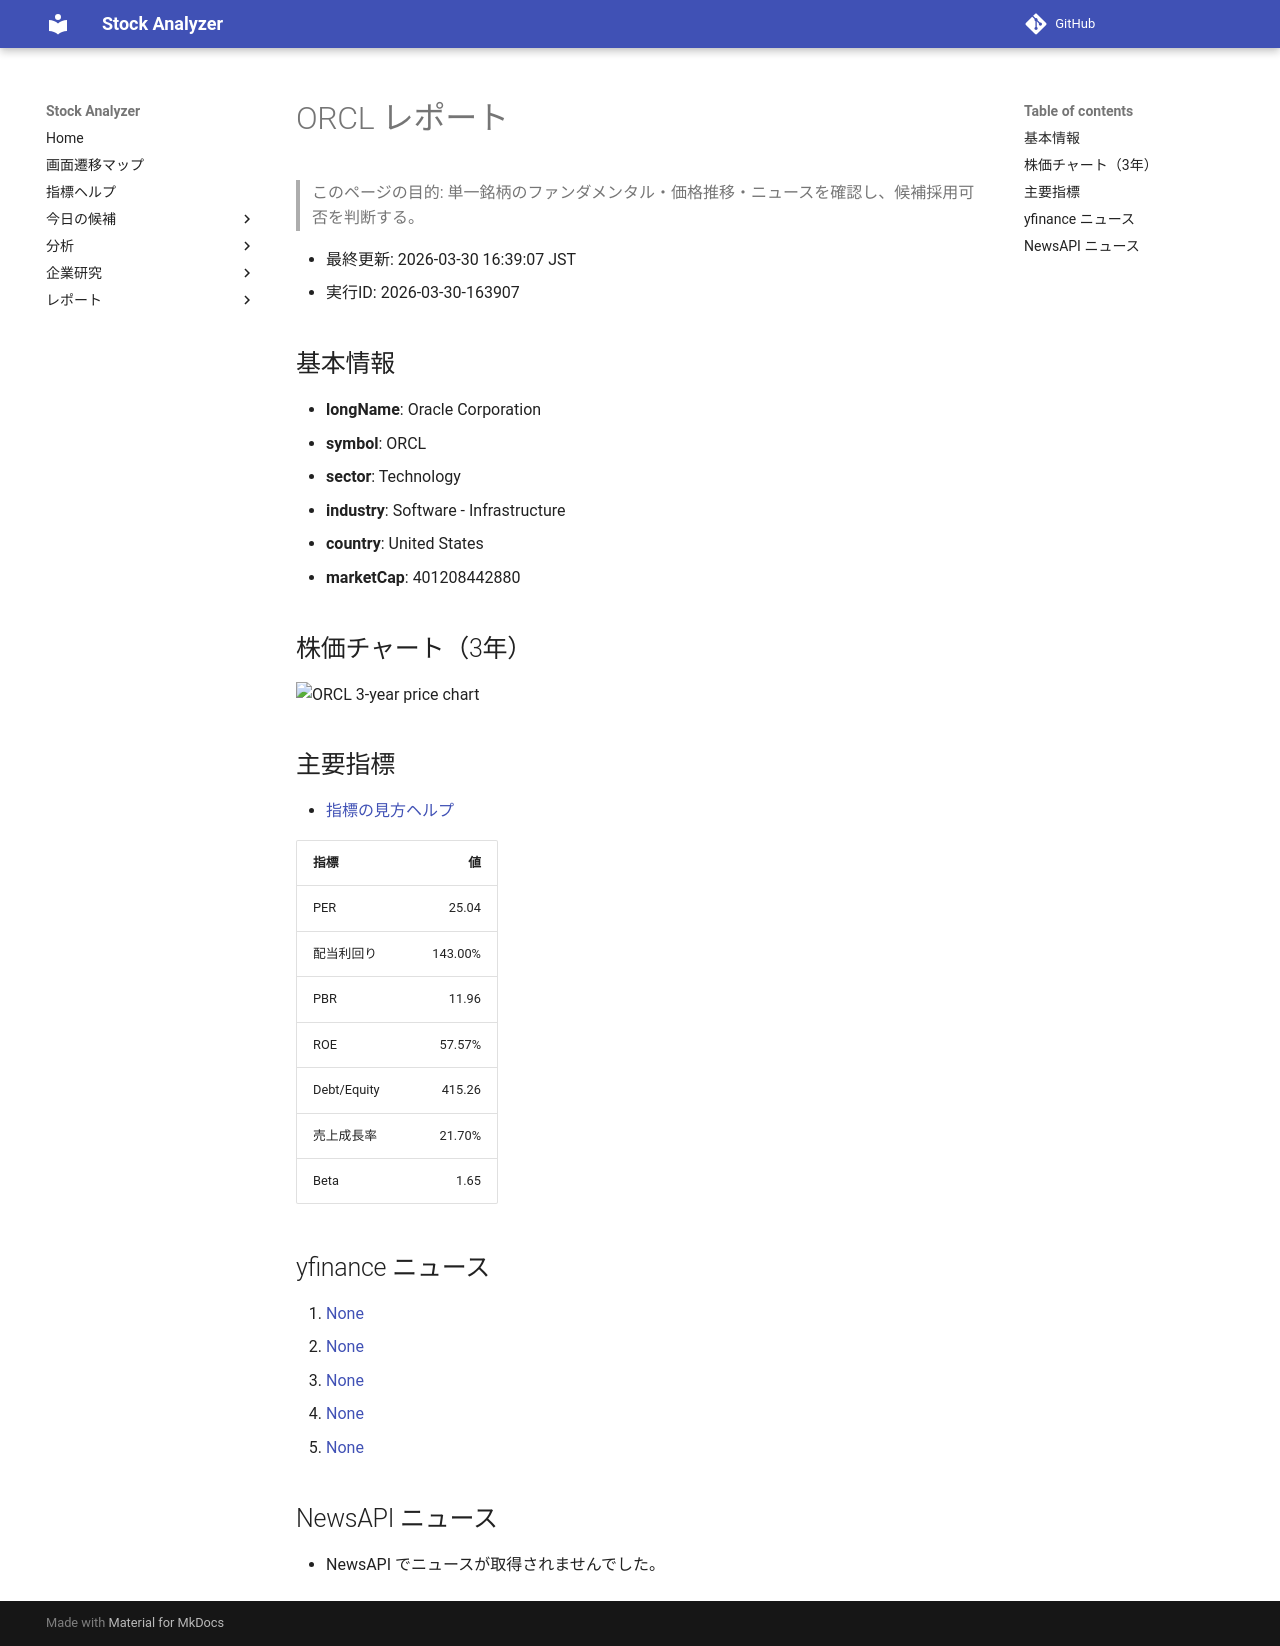

repository: Yumi-note/Making-APP · page: stocks/2026-03-30/163907/ORCL/index.html · generator: mkdocs

# ORCL レポート

> このページの目的: 単一銘柄のファンダメンタル・価格推移・ニュースを確認し、候補採用可否を判断する。

- 最終更新: 2026-03-30 16:39:07 JST
- 実行ID: 2026-03-30-163907

## 基本情報

- **longName**: Oracle Corporation
- **symbol**: ORCL
- **sector**: Technology
- **industry**: Software - Infrastructure
- **country**: United States
- **marketCap**: 401208442880

## 株価チャート（3年）

![ORCL 3-year price chart](ORCL_3y.png)

## 主要指標

- [指標の見方ヘルプ](../../../../indicators.md)

| 指標 | 値 |
|---|---:|
| PER | 25.04 |
| 配当利回り | 143.00% |
| PBR | 11.96 |
| ROE | 57.57% |
| Debt/Equity | 415.26 |
| 売上成長率 | 21.70% |
| Beta | 1.65 |

## yfinance ニュース

1. [None](None)
2. [None](None)
3. [None](None)
4. [None](None)
5. [None](None)

## NewsAPI ニュース

- NewsAPI でニュースが取得されませんでした。
